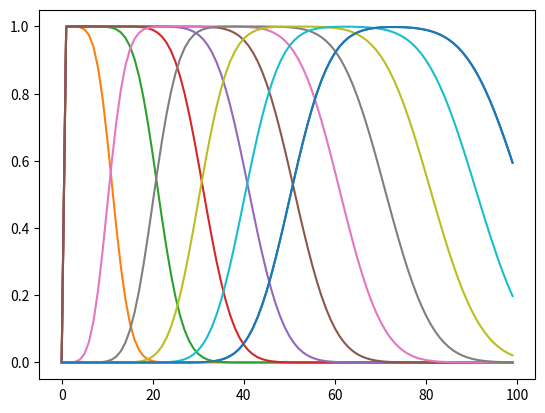

Write the Python code that produced this figure.
# -*- coding: utf-8 -*-
"""
Created on Mon May 14 16:27:40 2018

@author: ftirouma
"""

import numpy as np

import matplotlib.pyplot as plt


def u_suivant(u, c, dx, dt, nb):
    l=[u]
    for t in range(nb):
        du = (u[1:]-u[:-1])/dx
        u[1:] -= c*du*dt
        if t > 500:
            u[0] = 0
        else:
            u[1] = 1
        l.append(u.copy())
    return l


u_initial=np.zeros(100)

l=u_suivant(u_initial, 1, 0.1, .01,1000)


for i in range(len(l)):
    if i%100==0:
        plt.plot(l[i])


plt.show()